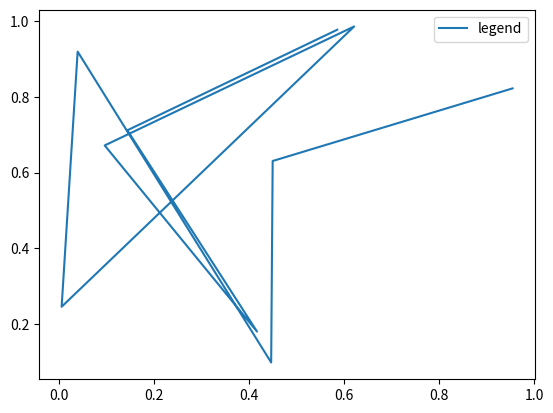

This chart was generated by the following Python code:
#!/usr/bin/env python3

import matplotlib.pyplot as plt
import numpy as np
import matplotlib

print(matplotlib.matplotlib_fname())
plt.plot(np.random.rand(10), np.random.rand(10), label="legend")
plt.legend()
plt.show()
